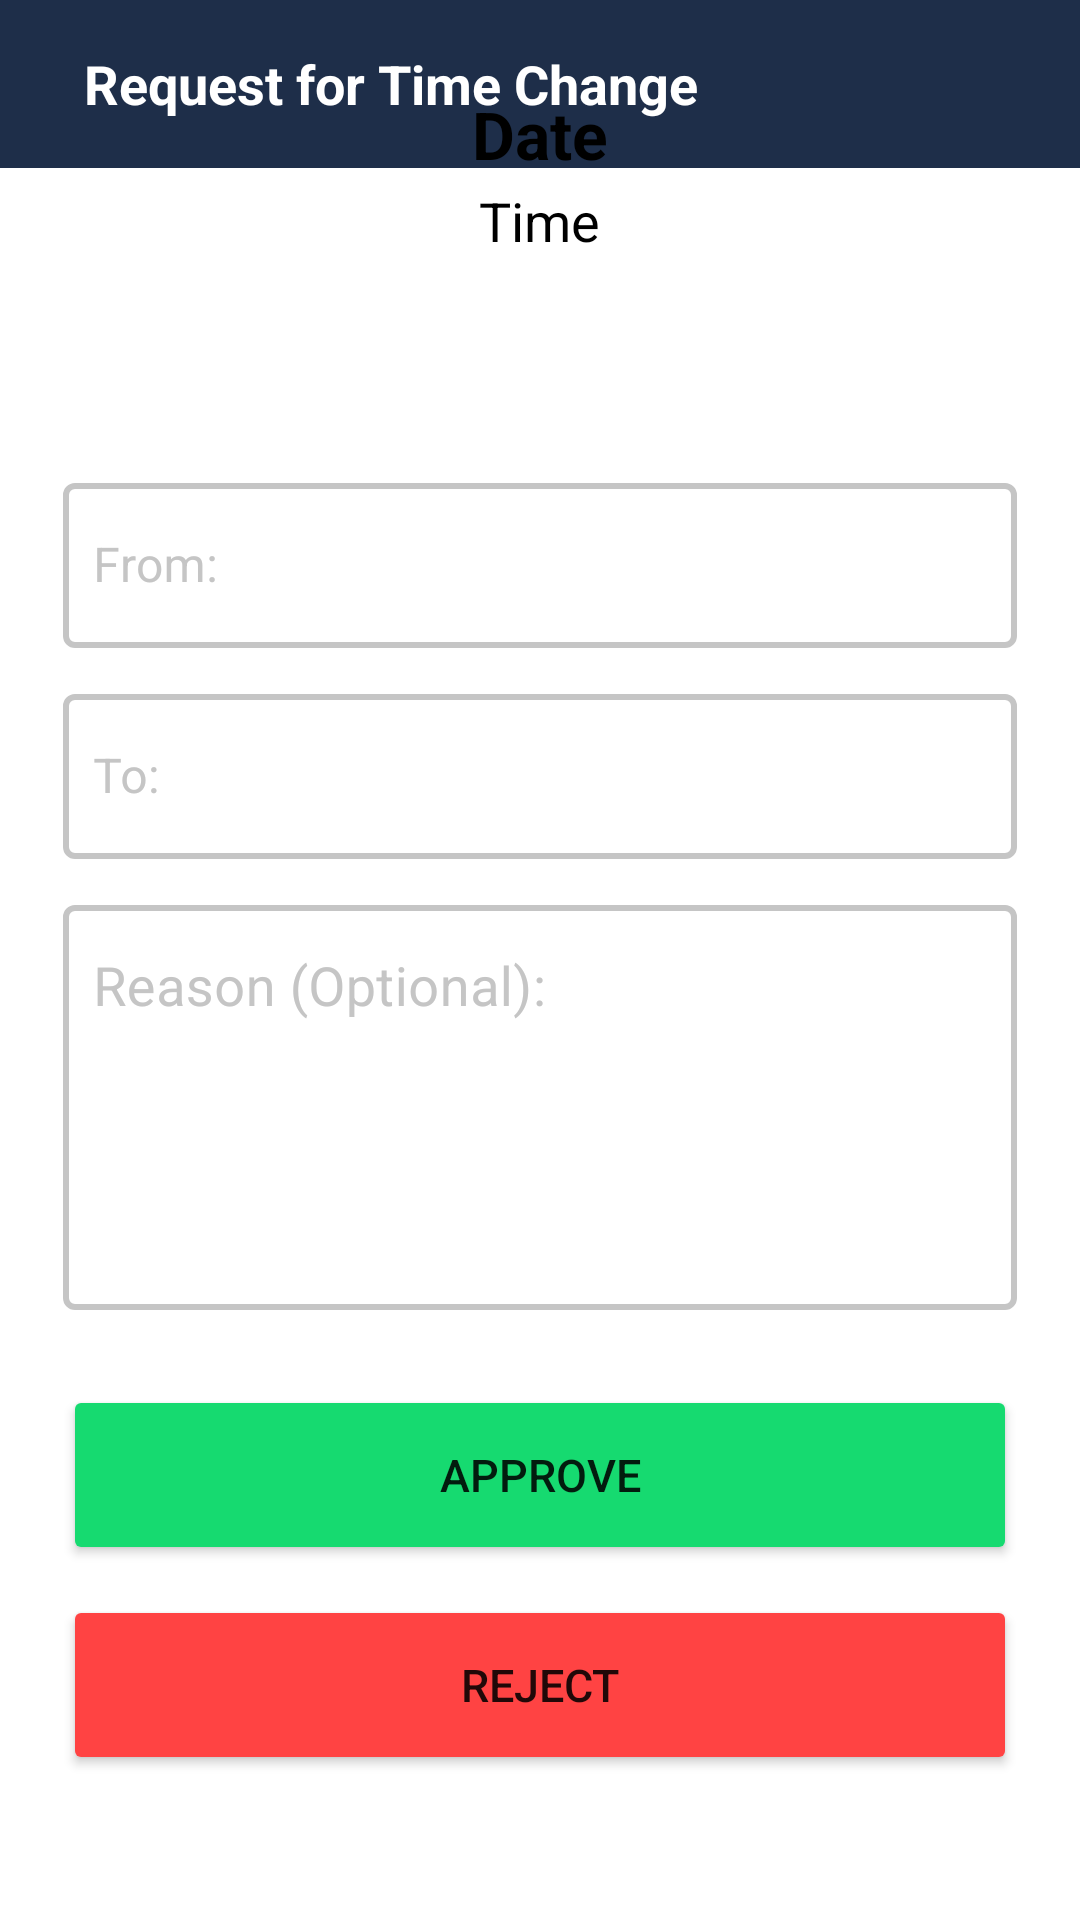

Here is an Android app screen rendered from its layout file. Give the layout XML and the strings, colors and styles it references.
<!-- AndroidManifest.xml: application theme AppTheme -->
<!-- res/layout/activity_view_time_change_request.xml -->
<?xml version="1.0" encoding="utf-8"?>
<FrameLayout xmlns:android="http://schemas.android.com/apk/res/android"
    xmlns:tools="http://schemas.android.com/tools"
    android:layout_width="match_parent"
    android:background="#FFF"
    android:layout_height="match_parent"
    xmlns:app="http://schemas.android.com/apk/res-auto"
    tools:context=".presentation.admin.TimeChangeRequest.ViewTimeChangeRequest">

    <androidx.appcompat.widget.Toolbar
        android:id="@+id/toolbar"
        android:layout_width="match_parent"
        android:layout_height="wrap_content"
        android:background="@color/dark_blue"
        android:minHeight="?attr/actionBarSize"
        app:titleTextColor="@color/white"
        app:titleMarginStart="@android:dimen/app_icon_size"
        android:theme="?attr/actionBarTheme" >
        <ImageView
            android:id="@+id/iv_back_button"
            android:layout_width="wrap_content"
            android:layout_height="50dp"
            android:paddingLeft="7dp"
            android:paddingRight="5dp"
            android:src="@drawable/ic_baseline_arrow_back_ios_24" />

        <TextView
            android:id="@+id/textViewToolbar"
            android:layout_width="wrap_content"
            android:layout_height="50dp"
            android:gravity="center"
            android:textColor="@color/white"
            android:text="Request for Time Change"
            android:textSize="18sp"
            android:textStyle="bold" />
    </androidx.appcompat.widget.Toolbar>

    <LinearLayout
        android:layout_width="wrap_content"
        android:id="@+id/line1"
        android:gravity="top"
        android:layout_gravity="center"
        android:layout_height="600dp"
        android:orientation="vertical">

        <TextView
            android:id="@+id/tv_date"
            android:layout_width="wrap_content"
            android:layout_height="wrap_content"
            android:layout_gravity="center"
            android:layout_marginHorizontal="30dp"
            android:gravity="center_vertical"
            android:paddingHorizontal="10dp"
            android:paddingTop="10dp"
            android:paddingBottom="2dp"
            android:text="Date"
            android:textColor="@color/black"
            android:textSize="22sp"
            android:textStyle="bold" />
        <TextView
            android:id="@+id/tv_time"
            android:layout_width="wrap_content"
            android:layout_height="wrap_content"
            android:layout_gravity="center"
            android:layout_marginHorizontal="30dp"
            android:layout_marginBottom="70dp"
            android:gravity="center_vertical"
            android:text="Time"
            android:textColor="@color/black"
            android:textSize="18sp"/>

        <com.google.android.material.textfield.TextInputLayout
            android:layout_width="wrap_content"
            android:layout_height="wrap_content"
            android:layout_marginBottom="10dp"
            style="@style/LoginTextInputLayoutStyle">

            <com.google.android.material.textfield.TextInputEditText
                android:id="@+id/ed_from_time"
                android:layout_width="318dp"
                android:layout_height="55dp"
                android:hint="From: "
                android:inputType="textShortMessage"
                android:paddingLeft="10dp"
                android:textColor="@color/black"
                android:textColorHint="@color/black" />
        </com.google.android.material.textfield.TextInputLayout>

        <com.google.android.material.textfield.TextInputLayout
            android:layout_width="wrap_content"
            android:layout_height="wrap_content"
            android:layout_marginBottom="10dp"
            style="@style/LoginTextInputLayoutStyle">

            <com.google.android.material.textfield.TextInputEditText
                android:id="@+id/ed_to_time"
                android:layout_width="318dp"
                android:layout_height="55dp"
                android:hint="To: "
                android:inputType="textShortMessage"
                android:paddingLeft="10dp"
                android:textColor="@color/black"
                android:textColorHint="@color/black" />
        </com.google.android.material.textfield.TextInputLayout>

        <com.google.android.material.textfield.TextInputLayout
            android:layout_width="wrap_content"
            android:layout_height="wrap_content"
            android:layout_marginBottom="10dp"
            style="@style/LoginTextInputLayoutStyle">

            <com.google.android.material.textfield.TextInputEditText
                android:id="@+id/et_reason"
                android:layout_width="318dp"
                android:gravity="top"

                android:layout_height="135dp"
                android:hint="Reason (Optional): "
                android:inputType="textMultiLine"
                android:paddingLeft="10dp"
                android:textColor="@color/black"
                android:textColorHint="@color/black"
                android:textSize="18sp" />
        </com.google.android.material.textfield.TextInputLayout>


        <Button
            android:id="@+id/btn_request_approve"
            android:layout_width="match_parent"
            android:layout_height="wrap_content"
            android:layout_marginTop="15dp"
            android:layout_marginBottom="10dp"
            android:height="60dp"
            android:padding="10dp"
            android:text="APPROVE"
            android:textSize="15sp"
            app:backgroundTint="#16DA70" />

        <Button
            android:id="@+id/btn_request_reject"
            android:layout_width="match_parent"
            android:layout_height="wrap_content"
            android:layout_marginBottom="20dp"
            android:height="60dp"
            android:padding="10dp"
            android:text="REJECT"
            android:textSize="15sp"
            app:backgroundTint="#FF4343" />


    </LinearLayout>

</FrameLayout>
<!-- resources referenced by this layout -->
<resources>
  <color name="black">#FF000000</color>
  <color name="dark_blue">#1E2E49</color>
  <color name="white">#FFFFFFFF</color>
  <style name="LoginTextInputLayoutStyle" parent="Widget.MaterialComponents.TextInputLayout.OutlinedBox">
          <item name="boxStrokeColor">@color/text_input_box_stroke</item>
          <item name="boxStrokeWidth">2dp</item>
          <item name="android:textColorHint">@color/text_input_stroke</item>
          <item name="hintTextColor">@color/text_input_stroke</item>
      </style>
  <style name="AppTheme" parent="Theme.MaterialComponents.Light.NoActionBar">
          
          <item name="colorPrimary">@color/dark_blue</item>
          <item name="colorPrimaryVariant">@color/dark_blue</item>
          <item name="colorAccent">@color/light_blue</item>
          <item name="colorOnPrimary">@color/white</item>
  
          
          <item name="colorSecondary">@color/light_blue</item>
          <item name="colorSecondaryVariant">@color/light_blue</item>
          <item name="colorOnSecondary">@color/white</item>
  
          
          <item name="android:statusBarColor" tools:targetApi="l">@color/light_blue</item>
  
          
          <item name="materialCalendarStyle">@style/Widget.MaterialComponents.MaterialCalendar</item>
          <item name="materialCalendarFullscreenTheme">
              @style/ThemeOverlay.MaterialComponents.MaterialCalendar.Fullscreen
          </item>
          <item name="materialCalendarTheme">@style/ThemeOverlay.MaterialComponents.MaterialCalendar
          </item>
      </style>
  <color name="light_blue">#16A7DA</color>
</resources>
